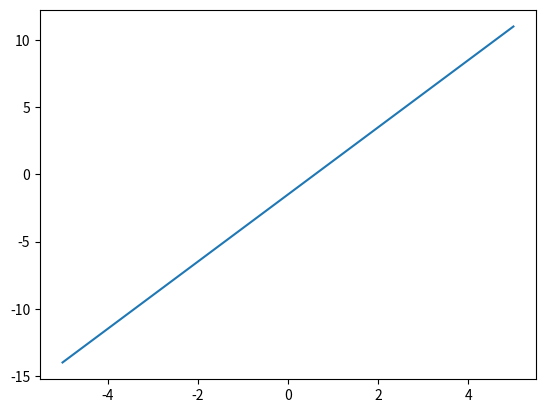
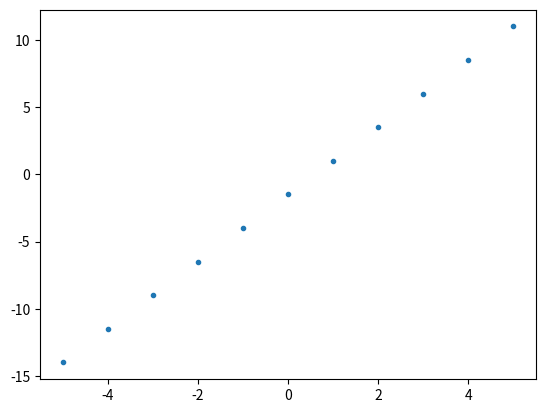

Recreate these plots in Python, in order.
print('Hello World!')

import numpy as np

a = 2.5
b = -1.5

print(a)
print(b)
print('a adalah',a,'dan b adalah',b)

array_x = np.linspace(-5.,5.,num=11)
print(array_x)

array_y = a*array_x+b
print(array_y)

#mencari besar array_y
array_y.size

import matplotlib.pyplot as plt

plt.figure()
plt.plot(array_x,array_y)
plt.show()

plt.figure()
plt.plot(array_x,array_y,'.')
plt.show()

print(array_x[1],array_y[1])

A = 5
B = 3

print('kondisi pertama')

if A<B:
    print('A kurang dari B')

print('kondisi kedua')

if A>B:
    print('A kurang dari B')

A = 3
B = 5
if A<B:
    print('A kurang dari B')
elif A>B:
    print('A lebih dari B')

A = 3
B = 5
if A<B:
    print('A kurang dari B')
elif A>B:
    print('A lebih dari B')
else:
    print('A sama dengan B')

for i in range(5): #mendefinisikan sebuah iterasi diawali dengan for, kemudian iterator, rentang iterasi, dan diakhiri : (titik dua)
    #perhitungan di bawah baris awal harus diberi jarak 1 tab untuk 
    #mendefinisikan bahawa perhitungan atau perintah masih dibawah hirarki yang sama
    print(i) #mencetak nilai i yang berperan sebagai iterator sesuai dengan banyaknya rentang iterasi (range(5))

K = 5 #mendefinisikan variabel K, anda bisa ganti sesuai keinginan anda
for it in range(K): #mengganti iterator dengan nama lain (it)
    print('it ke-', it) #mencetak iterator yang bernama it
    hasil = it*2 #iterator dapat dimasukkan kedalam perhitungan sehingga hasil yang didapat mengikuti iterasi 
    print('hasil =', hasil) #mencetak hasil perhitungan tiap iterasi
    print('---') #kita pisahkan hasil tiap iterasi agar lebih jelas

#Conditional dan iterasi
#permainan lempar koin

N = 10

for i in range(N):
    lemparan = np.random.rand()
    if lemparan < 0.5:
        print(i,'Gambar')
    else:
        print(i,'Angka')

N = 100
Angka = 0
Gambar = 0
for i in range(N):
    lemparan = np.random.rand()
    if lemparan < 0.5:
        Gambar = Gambar + 1
    else:
        Angka = Angka + 1

print('Jumlah Gambar adalah',Gambar)
print('Jumlah Angka adalah',Angka)


N = 10000
Angka = 0
Gambar = 0
for i in range(N):
    lemparan = np.random.rand()
    if lemparan < 0.5:
        Gambar = Gambar + 1
    else:
        Angka = Angka + 1

persen_Gambar = Gambar/N*100
persen_Angka = Angka/N*100     

print('Jumlah Gambar adalah',Gambar,'atau',persen_Gambar,'%')
print('Jumlah Angka adalah',Angka,'atau',persen_Angka,'%')


